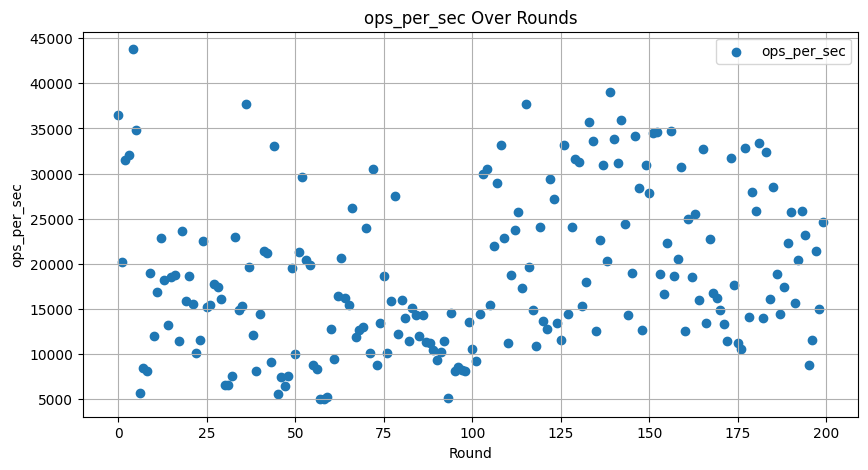

The file beside this chart, header and first rows:
Round, ops_per_sec, micros_per_op, disable_auto_compactions, target_file_size_base, block_size, write_buffer_size, max_write_buffer_number
0, 36464, 27.42, 0.0, 128292442, 65536, 600.0, 8.0
1, 20234, 49.42, 0.0, 128292442, 65536, 600.0, 8.0
2, 31461, 31.78, 0.0, 128292442, 65536, 600.0, 8.0
3, 32097, 31.15, 1.0, 120261876, 131072, 839.0, 5.0
4, 43786, 22.84, 1.0, 120261876, 131072, 839.0, 5.0
5, 34856, 28.69, 1.0, 120261876, 131072, 839.0, 5.0
6, 5630, 177.6, 0.0, 80506060, 8192, 662.0, 4.0
7, 8411, 118.9, 0.0, 80506060, 8192, 662.0, 4.0
8, 8110, 123.3, 0.0, 80506060, 8192, 662.0, 4.0
9, 18965, 52.73, 0.0, 82309724, 16384, 868.0, 6.0
10, 11998, 83.34, 0.0, 82309724, 16384, 868.0, 6.0
11, 16846, 59.36, 0.0, 82309724, 16384, 868.0, 6.0
12, 22855, 43.75, 1.0, 120768562, 8192, 241.0, 7.0
13, 18195, 54.96, 1.0, 120768562, 8192, 241.0, 7.0
14, 13209, 75.7, 1.0, 120768562, 8192, 241.0, 7.0
15, 18525, 53.98, 1.0, 66012330, 65536, 487.0, 5.0
16, 18760, 53.3, 1.0, 66012330, 65536, 487.0, 5.0
17, 11443, 87.39, 1.0, 66012330, 65536, 487.0, 5.0
18, 23640, 42.3, 1.0, 110072449, 131072, 281.0, 8.0
19, 15832, 63.16, 1.0, 110072449, 131072, 281.0, 8.0
20, 18653, 53.61, 1.0, 110072449, 131072, 281.0, 8.0
21, 15567, 64.23, 0.0, 99443751, 32768, 282.0, 3.0
22, 10133, 98.68, 0.0, 99443751, 32768, 282.0, 3.0
23, 11516, 86.83, 0.0, 99443751, 32768, 282.0, 3.0
24, 22503, 44.44, 0.0, 49738513, 16384, 725.0, 5.0
25, 15240, 65.61, 0.0, 49738513, 16384, 725.0, 5.0
26, 15427, 64.82, 0.0, 49738513, 16384, 725.0, 5.0
27, 17712, 56.46, 1.0, 122820509, 4096, 930.0, 6.0
28, 17401, 57.47, 1.0, 122820509, 4096, 930.0, 6.0
29, 16138, 61.96, 1.0, 122820509, 4096, 930.0, 6.0
30, 6582, 151.9, 1.0, 109678406, 4096, 168.0, 6.0
31, 6583, 151.9, 1.0, 109678406, 4096, 168.0, 6.0
32, 7603, 131.5, 1.0, 109678406, 4096, 168.0, 6.0
33, 23010, 43.46, 0.0, 59051542, 4096, 702.0, 4.0
34, 14825, 67.45, 0.0, 59051542, 4096, 702.0, 4.0
35, 15313, 65.3, 0.0, 59051542, 4096, 702.0, 4.0
36, 37747, 26.49, 1.0, 117277853, 131072, 789.0, 7.0
37, 19651, 50.89, 1.0, 117277853, 131072, 789.0, 7.0
38, 12139, 82.38, 1.0, 117277853, 131072, 789.0, 7.0
39, 8152, 122.7, 1.0, 94528683, 8192, 545.0, 8.0
40, 14468, 69.11, 1.0, 94528683, 8192, 545.0, 8.0
41, 21430, 46.66, 1.0, 94528683, 8192, 545.0, 8.0
42, 21228, 47.1, 1.0, 104431063, 16384, 521.0, 5.0
43, 9156, 109.2, 1.0, 104431063, 16384, 521.0, 5.0
44, 33071, 30.24, 1.0, 104431063, 16384, 521.0, 5.0
45, 5569, 179.6, 1.0, 92808659, 16384, 176.0, 5.0
46, 7435, 134.5, 1.0, 92808659, 16384, 176.0, 5.0
47, 6425, 155.6, 1.0, 92808659, 16384, 176.0, 5.0
48, 7517, 133, 1.0, 110054345, 8192, 261.0, 7.0
49, 19549, 51.15, 1.0, 110054345, 8192, 261.0, 7.0
50, 9963, 100.4, 1.0, 110054345, 8192, 261.0, 7.0
51, 21349, 46.84, 0.0, 123191742, 65536, 960.0, 7.0
52, 29637, 33.74, 0.0, 123191742, 65536, 960.0, 7.0
53, 20462, 48.87, 0.0, 123191742, 65536, 960.0, 7.0
54, 19888, 50.28, 1.0, 61831492, 65536, 142.0, 3.0
55, 8749, 114.3, 1.0, 61831492, 65536, 142.0, 3.0
56, 8293, 120.6, 1.0, 61831492, 65536, 142.0, 3.0
57, 4991, 200.3, 0.0, 122171820, 4096, 344.0, 2.0
58, 4975, 201, 0.0, 122171820, 4096, 344.0, 2.0
59, 5201, 192.3, 0.0, 122171820, 4096, 344.0, 2.0
... 140 more rows
